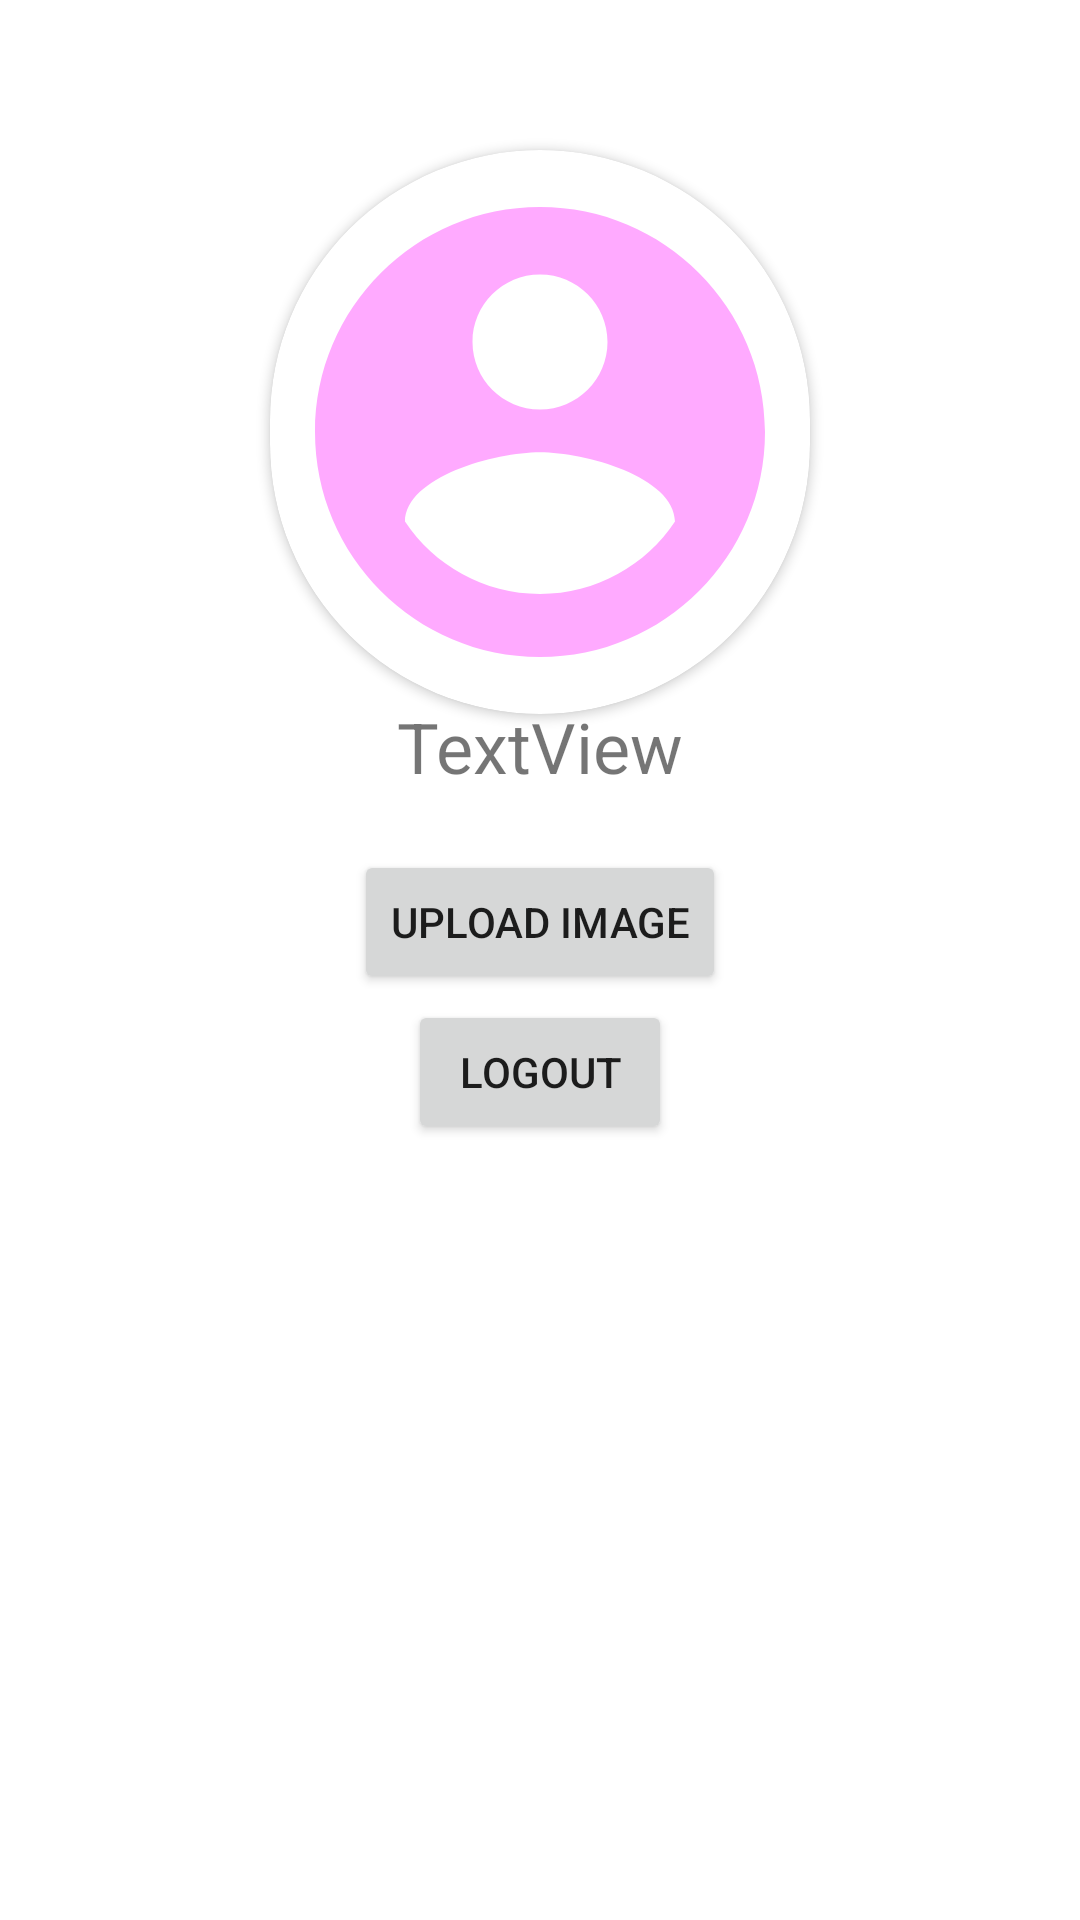

This screen was rendered from an Android layout file. Write that file and the resources it references.
<!-- AndroidManifest.xml: application theme Theme.TalkOnline -->
<!-- res/layout/activity_profile.xml -->
<?xml version="1.0" encoding="utf-8"?>
<RelativeLayout xmlns:android="http://schemas.android.com/apk/res/android"
    xmlns:app="http://schemas.android.com/apk/res-auto"
    xmlns:tools="http://schemas.android.com/tools"
    android:layout_width="match_parent"
    android:layout_height="match_parent"
    tools:context=".ProfileActivity">

    <androidx.cardview.widget.CardView
        android:layout_width="180dp"
        android:layout_height="188dp"
        android:layout_centerHorizontal="true"
        android:layout_marginTop="150px"
        app:cardCornerRadius="90dp"
        tools:layout_editor_absoluteX="1dp"
        tools:layout_editor_absoluteY="203dp" >
        <ImageView
            android:id="@+id/profile_img"
            android:src="@drawable/account"
            android:layout_width="match_parent"
            android:layout_height="match_parent"/>
    </androidx.cardview.widget.CardView>

    <TextView
        android:id="@+id/username"
        android:layout_width="wrap_content"
        android:layout_height="wrap_content"
        android:layout_centerHorizontal="true"
        android:textSize="70px"
        android:layout_marginTop="700px"
        android:text="TextView" />

    <Button
        android:id="@+id/uploadimg"
        android:layout_width="wrap_content"
        android:layout_height="wrap_content"
        android:layout_centerHorizontal="true"
        android:layout_marginTop="850px"
        android:text="Upload Image" />

    <Button
        android:id="@+id/logout"
        android:layout_centerHorizontal="true"
        android:layout_marginTop="1000px"
        android:layout_width="wrap_content"
        android:layout_height="wrap_content"
        android:text="Logout" />



</RelativeLayout>
<!-- resources referenced by this layout -->
<resources>
  <!-- drawable account (drawable) -->
  <vector android:height="24dp"
      android:viewportHeight="24" android:viewportWidth="24"
      android:width="24dp" xmlns:android="http://schemas.android.com/apk/res/android">
      <path android:fillColor="@color/teal_200" android:pathData="M12,2C6.48,2 2,6.48 2,12s4.48,10 10,10 10,-4.48 10,-10S17.52,2 12,2zM12,5c1.66,0 3,1.34 3,3s-1.34,3 -3,3 -3,-1.34 -3,-3 1.34,-3 3,-3zM12,19.2c-2.5,0 -4.71,-1.28 -6,-3.22 0.03,-1.99 4,-3.08 6,-3.08 1.99,0 5.97,1.09 6,3.08 -1.29,1.94 -3.5,3.22 -6,3.22z"/>
  </vector>
  <style name="Theme.TalkOnline" parent="Theme.MaterialComponents.DayNight.DarkActionBar">
          
          <item name="colorPrimary">@color/purple_500</item>
          <item name="colorPrimaryVariant">@color/purple_700</item>
          <item name="colorOnPrimary">@color/white</item>
          
          <item name="colorSecondary">@color/teal_200</item>
          <item name="colorSecondaryVariant">@color/teal_700</item>
          <item name="colorOnSecondary">@color/black</item>
          
          <item name="android:statusBarColor">?attr/colorPrimaryVariant</item>
          
      </style>
  <color name="teal_200">#FFAAFF</color>
  <color name="purple_500">#33A2FF</color>
  <color name="purple_700">#F433A2FF</color>
  <color name="white">#FFFFFFFF</color>
  <color name="teal_700">#FF018786</color>
  <color name="black">#FF000000</color>
</resources>
